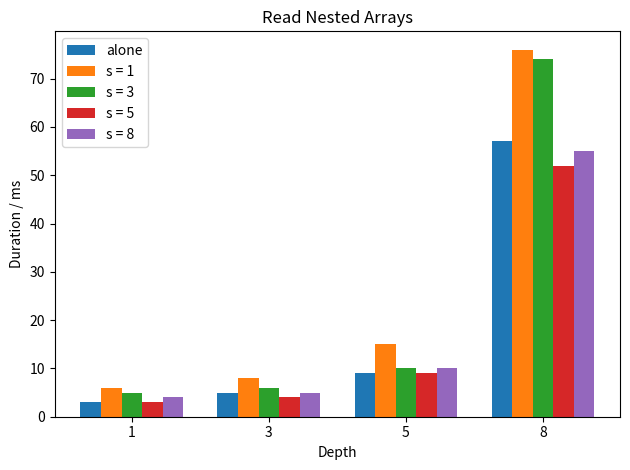

Python code for this plot:
import matplotlib.pyplot as plt
import numpy as np

alone_arr_read                   =      [3, 5, 9, 57]
alone_arr_avg                        =  [3, 2, 2, 5]
alone_arr_group                      =  [4, 3, 10, 63]
alone_arr_info                       =  [3, 3, 5, 58]
alone_arr_description                =  [3, 3, 6, 62]

s1_arr_read                   =         [6, 8, 15, 76]
s1_arr_avg                            = [4, 4, 4, 6]
s1_arr_group                          = [7, 8, 16, 77]
s1_arr_info                           = [3, 4, 10, 73]
s1_arr_description                    = [4, 4, 7, 75]

s3_arr_read                   =         [5, 6, 10, 74]
s3_arr_avg                            = [4, 4, 4, 6]
s3_arr_group                          = [6, 7, 12, 88]
s3_arr_info                           = [5, 6, 11, 52]
s3_arr_description                    = [5, 6, 9, 58]

s5_arr_read                   =         [3, 4, 9, 52]
s5_arr_avg                            = [3, 3, 4, 4]
s5_arr_group                          = [5, 6, 9, 58]
s5_arr_info                           = [5, 4, 7, 53]
s5_arr_description                    = [4, 5, 6, 61]

s8_arr_read                   =         [4, 5, 10, 55]
s8_arr_avg                            = [4, 4, 4, 6]
s8_arr_group                          = [6, 6, 11, 54]
s8_arr_info                           = [5, 6, 10, 54]
s8_arr_description                    = [5, 6, 8, 62]

width = 0.15 
x = np.arange(4)
categories = ["1", "3", "5", "8"]

# Plot bars side-by-side
plt.bar(x - 2*width, alone_arr_read, width, label='alone')
plt.bar(x - width,   s1_arr_read, width, label='s = 1')
plt.bar(x,           s3_arr_read, width, label='s = 3')
plt.bar(x + width,   s5_arr_read, width, label='s = 5')
plt.bar(x + 2*width, s8_arr_read, width, label='s = 8')

plt.xticks(x, categories)
plt.title("Read Nested Arrays")
plt.xlabel("Depth")
plt.ylabel("Duration / ms")
plt.legend()
plt.tight_layout()
plt.savefig("arr_read.pdf")

